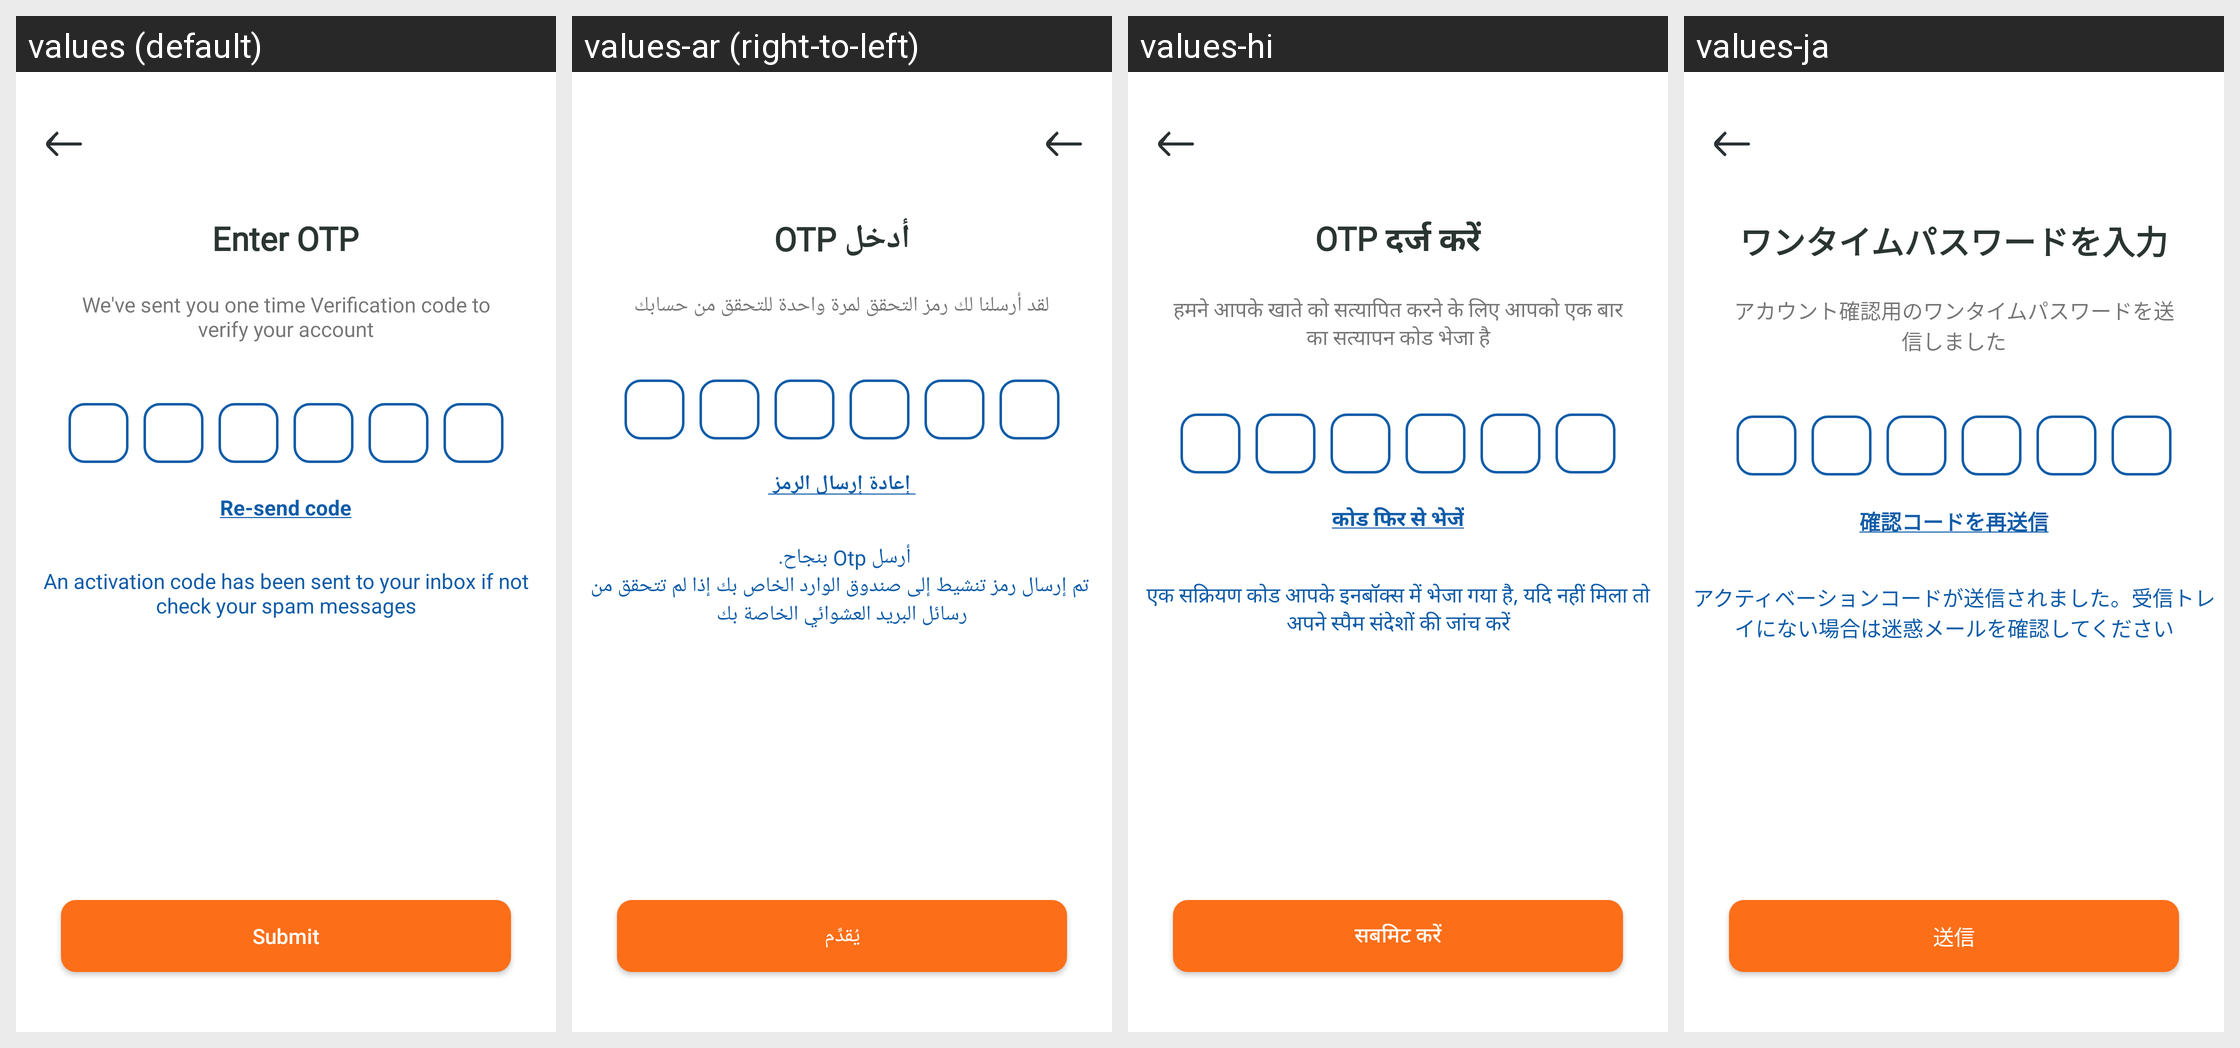

Here is an Android app screen in its default locale and in the app's own translations. Write out the translated-string differences for the strings that appear on this screen.
Android screen res/layout/activity_register_otp_verify.xml rendered under 4 locales, left to right: values (default), values-ar (right-to-left), values-hi, values-ja. Device: Nexus 5 (rendered at 1080×1920; each locale shown at half size, 540×960, under a caption strip naming it); theme Theme.BankingApp.
Other locales in the repository, not shown: values-de, values-es, values-fr, values-it, values-nl, values-pt, values-ru.
Strings drawn on this screen, with the default value and each locale's value (text and hints the layout hard-codes, and strings that could not be matched under every locale, appear in the picture but are not listed):

str_enter_otp
  values: Enter OTP
  values-ar: أدخل OTP
  values-hi: OTP दर्ज करें
  values-ja: ワンタイムパスワードを入力

str_we_ve_sent_you_one_time_verification_code_to_verify_your_account
  values: We've sent you one time Verification code to verify your account
  values-ar: لقد أرسلنا لك رمز التحقق لمرة واحدة للتحقق من حسابك
  values-hi: हमने आपके खाते को सत्यापित करने के लिए आपको एक बार का सत्यापन कोड भेजा है
  values-ja: アカウント確認用のワンタイムパスワードを送信しました

str_otp_send_successfully_n_if_email_is_not_in_inbox_check_your_spam_messages
  values: An activation code has been sent to your inbox if not check your spam messages
  values-ar: أرسل Otp بنجاح. 
       تم إرسال رمز تنشيط إلى صندوق الوارد الخاص بك إذا لم تتحقق من رسائل البريد العشوائي الخاصة بك
  values-hi: एक सक्रियण कोड आपके इनबॉक्स में भेजा गया है, यदि नहीं मिला तो अपने स्पैम संदेशों की जांच करें
  values-ja: アクティベーションコードが送信されました。受信トレイにない場合は迷惑メールを確認してください

str_submit
  values: Submit
  values-ar: يُقدِّم
  values-hi: सबमिट करें
  values-ja: 送信
